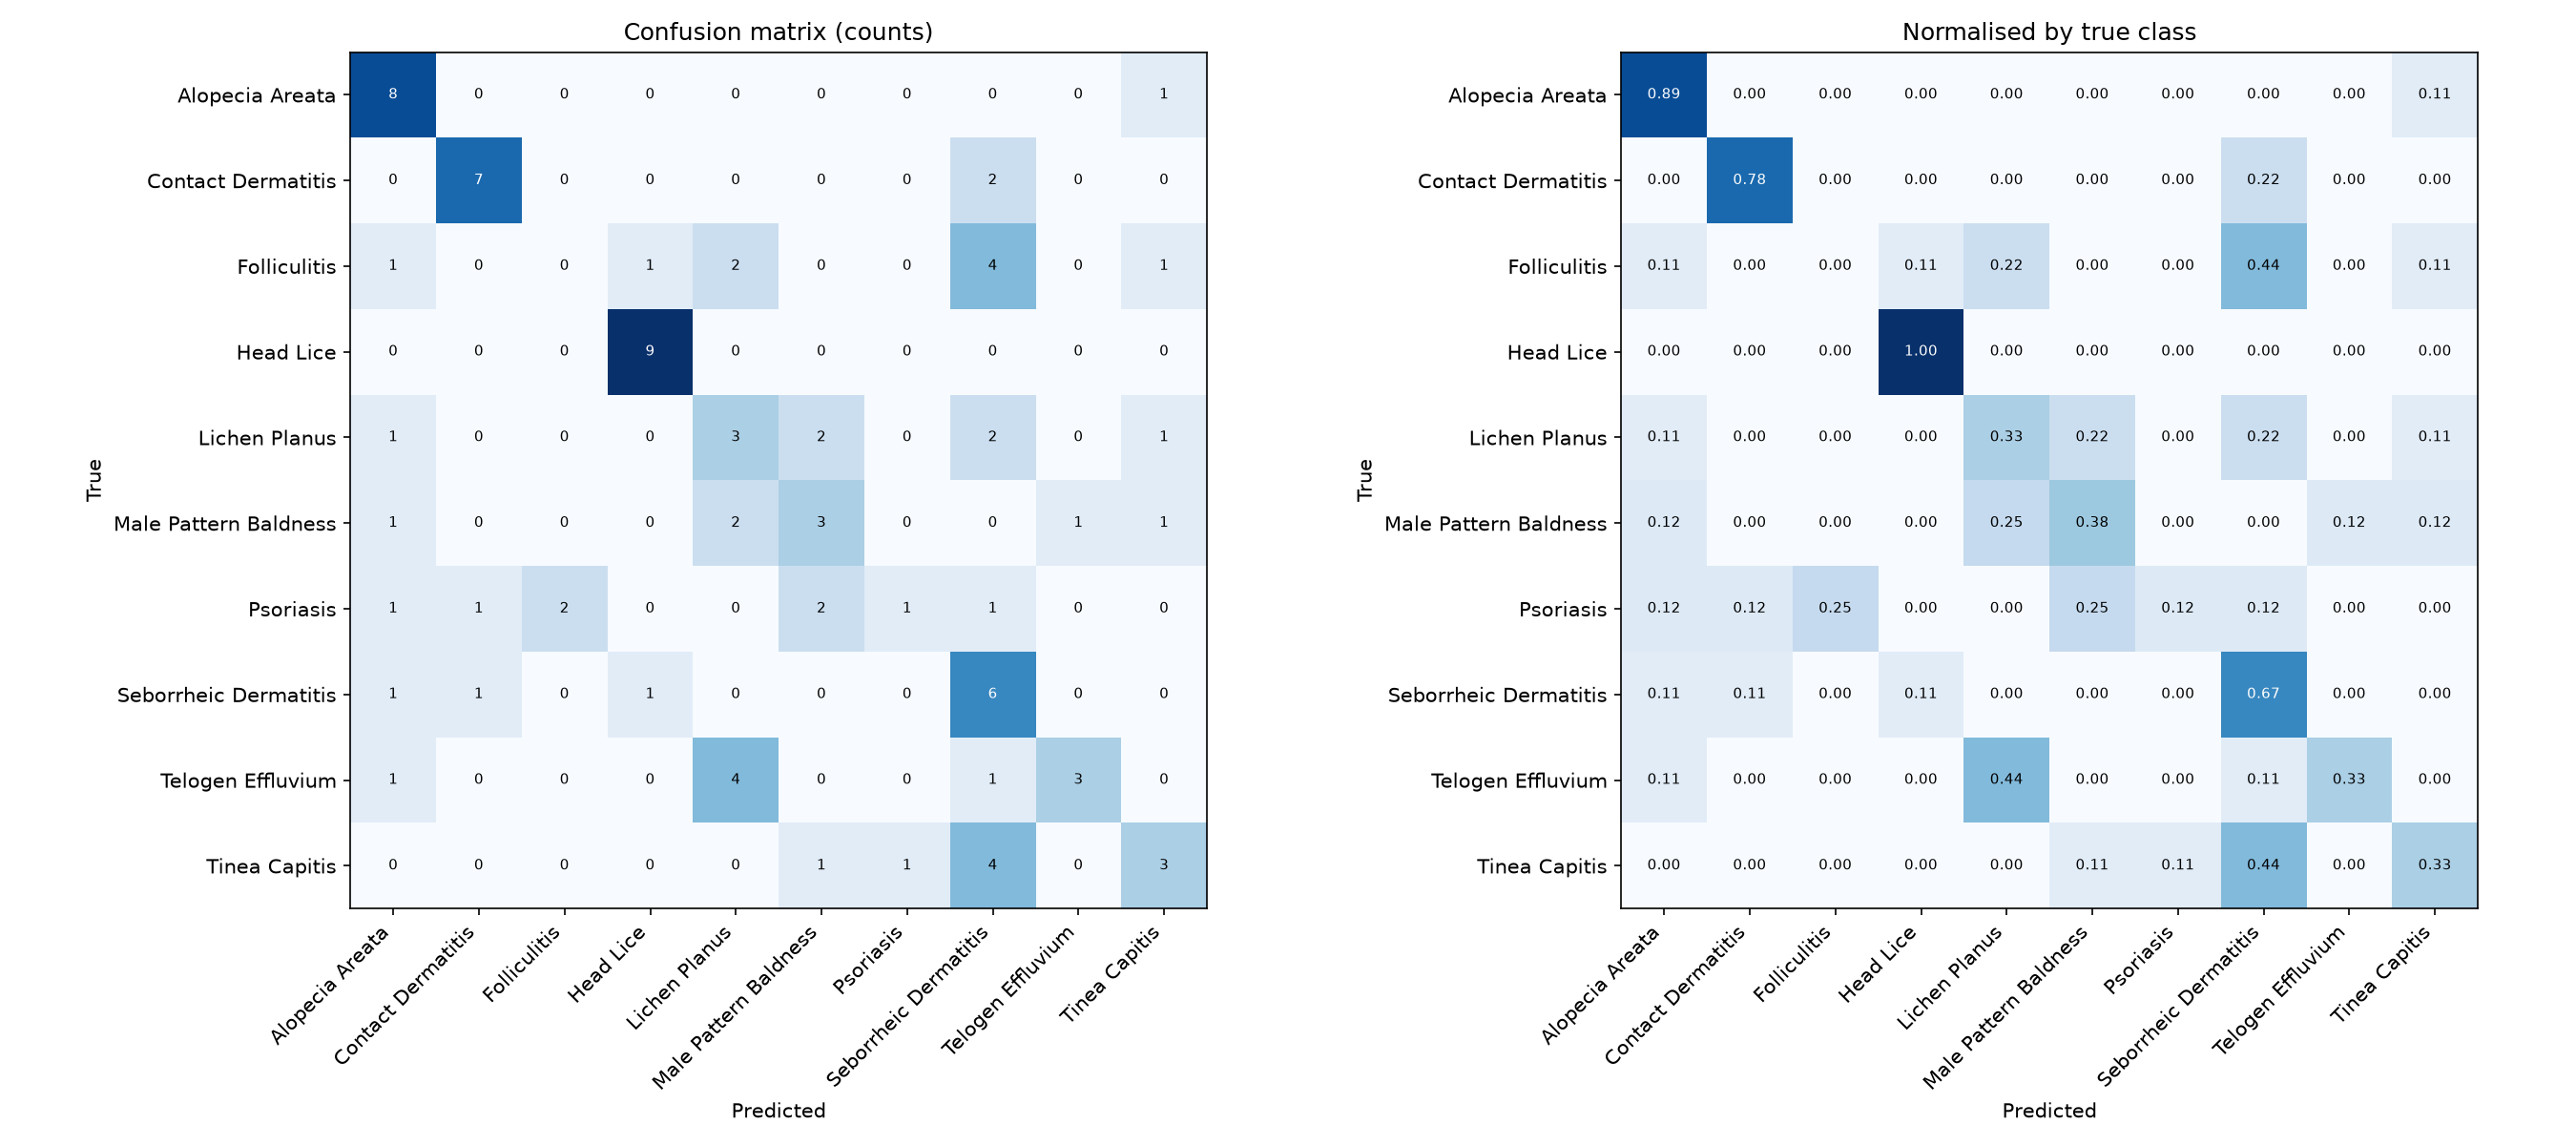

Data behind this chart, as committed beside it:
, Alopecia Areata, Contact Dermatitis, Folliculitis, Head Lice, Lichen Planus, Male Pattern Baldness, Psoriasis, Seborrheic Dermatitis, Telogen Effluvium, Tinea Capitis
Alopecia Areata, 8, 0, 0, 0, 0, 0, 0, 0, 0, 1
Contact Dermatitis, 0, 7, 0, 0, 0, 0, 0, 2, 0, 0
Folliculitis, 1, 0, 0, 1, 2, 0, 0, 4, 0, 1
Head Lice, 0, 0, 0, 9, 0, 0, 0, 0, 0, 0
Lichen Planus, 1, 0, 0, 0, 3, 2, 0, 2, 0, 1
Male Pattern Baldness, 1, 0, 0, 0, 2, 3, 0, 0, 1, 1
Psoriasis, 1, 1, 2, 0, 0, 2, 1, 1, 0, 0
Seborrheic Dermatitis, 1, 1, 0, 1, 0, 0, 0, 6, 0, 0
Telogen Effluvium, 1, 0, 0, 0, 4, 0, 0, 1, 3, 0
Tinea Capitis, 0, 0, 0, 0, 0, 1, 1, 4, 0, 3
